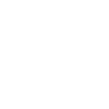
t = 0.00 s
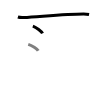
t = 2.50 s
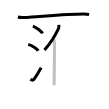
t = 5.25 s
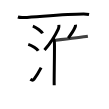
t = 7.75 s
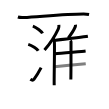
t = 10.50 s
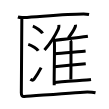
t = 13.00 s

The animated SVG that drew these frames (rendered in a browser with its animation timeline set to each time). Animation: 13 SMIL elements (animate=13); one cycle of 13.00 s.

<svg width="109px" height="109px" viewBox="0 0 px 109px" xmlns="http://www.w3.org/2000/svg" xmlns:xlink="http://www.w3.org/1999/xlink" xml:space="preserve" version="1.1"  baseProfile="full">
<path d="M17.88,17.04c1.55,0.51,4.39,0.6,5.94,0.51c16.13-0.86,42.15-3.51,59.82-3.51c2.58,0,4.13,0.25,5.42,0.5" style="fill:none;stroke:black;stroke-width:3;opacity:0">
  <animate attributeType="CSS" attributeName="opacity" from="0" to="1" begin="0s" dur="1s" repeatCount="Indefinite" fill="freeze" />
</path>
<path d="M32.85,26.06c3.42,1.28,8.82,5.27,9.67,7.27" style="fill:none;stroke:black;stroke-width:3;opacity:0">
  <animate attributeType="CSS" attributeName="opacity" from="0" to="1" begin="1s" dur="1s" repeatCount="Indefinite" fill="freeze" />
</path>
<path d="M28.25,44.37c3.52,1.13,9.1,4.64,9.98,6.39" style="fill:none;stroke:black;stroke-width:3;opacity:0">
  <animate attributeType="CSS" attributeName="opacity" from="0" to="1" begin="2s" dur="1s" repeatCount="Indefinite" fill="freeze" />
</path>
<path d="M30.38,79.29c1.31,0.92,2.9,0.95,3.72-0.18c2.41-3.29,4.82-7.31,7.01-11.51" style="fill:none;stroke:black;stroke-width:3;opacity:0">
  <animate attributeType="CSS" attributeName="opacity" from="0" to="1" begin="3s" dur="1s" repeatCount="Indefinite" fill="freeze" />
</path>
<path d="M58.88,24.91c0.15,1.24-0.04,2.86-0.54,3.91c-3.15,6.75-6.63,12.96-13.85,21.18" style="fill:none;stroke:black;stroke-width:3;opacity:0">
  <animate attributeType="CSS" attributeName="opacity" from="0" to="1" begin="4s" dur="1s" repeatCount="Indefinite" fill="freeze" />
</path>
<path d="M53.33,38.76c0.59,0.7,1.04,2.23,1.07,3.31c0.35,9.64-0.48,38.19-0.19,43.21" style="fill:none;stroke:black;stroke-width:3;opacity:0">
  <animate attributeType="CSS" attributeName="opacity" from="0" to="1" begin="5s" dur="1s" repeatCount="Indefinite" fill="freeze" />
</path>
<path d="M75.47,24.73c0.08,0.68-0.02,1.58-0.26,2.16c-1.53,3.73-3.49,6.62-7.01,11.16" style="fill:none;stroke:black;stroke-width:3;opacity:0">
  <animate attributeType="CSS" attributeName="opacity" from="0" to="1" begin="6s" dur="1s" repeatCount="Indefinite" fill="freeze" />
</path>
<path d="M53.73,40.46c8.22-0.92,31.25-3.65,34.16-4.15" style="fill:none;stroke:black;stroke-width:3;opacity:0">
  <animate attributeType="CSS" attributeName="opacity" from="0" to="1" begin="7s" dur="1s" repeatCount="Indefinite" fill="freeze" />
</path>
<path d="M70.42,40.4c0.33,0.36,0.59,0.84,0.59,1.46c0,6.25,0.04,27.85-0.16,37.69" style="fill:none;stroke:black;stroke-width:3;opacity:0">
  <animate attributeType="CSS" attributeName="opacity" from="0" to="1" begin="8s" dur="1s" repeatCount="Indefinite" fill="freeze" />
</path>
<path d="M55.14,53.79c6.41-0.75,27.72-2.34,30.47-2.75" style="fill:none;stroke:black;stroke-width:3;opacity:0">
  <animate attributeType="CSS" attributeName="opacity" from="0" to="1" begin="9s" dur="1s" repeatCount="Indefinite" fill="freeze" />
</path>
<path d="M54.37,66.82c6.76-0.63,28.48-2.82,31.38-3.16" style="fill:none;stroke:black;stroke-width:3;opacity:0">
  <animate attributeType="CSS" attributeName="opacity" from="0" to="1" begin="10s" dur="1s" repeatCount="Indefinite" fill="freeze" />
</path>
<path d="M54.37,82.51C61.16,81.6,88.08,80.1,91,79.6" style="fill:none;stroke:black;stroke-width:3;opacity:0">
  <animate attributeType="CSS" attributeName="opacity" from="0" to="1" begin="11s" dur="1s" repeatCount="Indefinite" fill="freeze" />
</path>
<path d="M21.83,18.96c0,3.8-0.5,70.21-0.5,73.77c0,3.02,1.01,3.92,2.81,3.8c10.21-0.71,59.88-4.56,63.2-4.56c3.32,0,6.12,0.24,8.17,0.71" style="fill:none;stroke:black;stroke-width:3;opacity:0">
  <animate attributeType="CSS" attributeName="opacity" from="0" to="1" begin="12s" dur="1s" repeatCount="Indefinite" fill="freeze" />
</path>
</svg>
